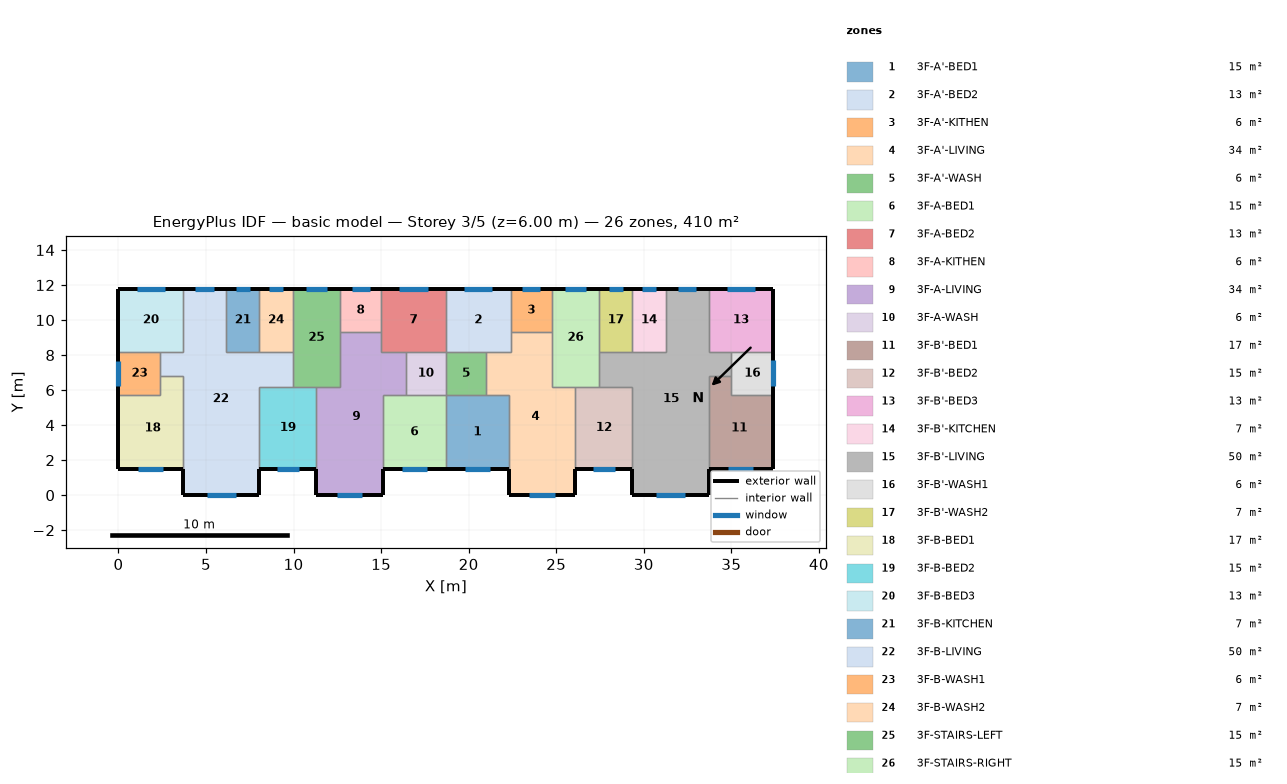
=== STOREY PLAN SPEC (per zone: floor XY polygon, exterior-wall plan segments, windows/doors) ===
zone 1: 3F-A'-BED1  (15.1 m²)
  floor: (18.70, 5.70) (22.30, 5.70) (22.30, 1.50) (18.70, 1.50)
  exterior wall: (18.70, 1.50) – (22.30, 1.50)  [3.6 m]
    window: (19.81, 1.50) – (21.19, 1.50)  [1.4 m²]
  interior walls: 4
zone 2: 3F-A'-BED2  (13.3 m²)
  floor: (18.70, 11.80) (22.40, 11.80) (22.40, 8.20) (18.70, 8.20)
  exterior wall: (22.40, 11.80) – (18.70, 11.80)  [3.7 m]
    window: (21.36, 11.80) – (19.74, 11.80)  [1.6 m²]
  interior walls: 5
zone 3: 3F-A'-KITHEN  (5.9 m²)
  floor: (24.75, 11.80) (24.75, 9.31) (22.40, 9.31) (22.40, 11.80)
  exterior wall: (24.75, 11.80) – (22.40, 11.80)  [2.3 m]
    window: (24.09, 11.80) – (23.06, 11.80)  [1.0 m²]
  interior walls: 3
zone 4: 3F-A'-LIVING  (34.3 m²)
  floor: (22.40, 9.31) (24.75, 9.31) (24.75, 6.20) (26.10, 6.20) (26.10, 0.00) (22.30, 0.00) (22.30, 5.70) (21.00, 5.70) (21.00, 8.20) (22.40, 8.20)
  exterior wall: (22.30, 1.50) – (22.30, 0.00)  [1.5 m]
  exterior wall: (26.10, 0.00) – (26.10, 1.50)  [1.5 m]
  exterior wall: (22.30, 0.00) – (26.10, 0.00)  [3.8 m]
    window: (23.47, 0.00) – (24.93, 0.00)  [1.5 m²]
  interior walls: 9
zone 5: 3F-A'-WASH  (5.7 m²)
  floor: (21.00, 8.20) (21.00, 5.70) (18.70, 5.70) (18.70, 8.20)
  interior walls: 4
zone 6: 3F-A-BED1  (15.1 m²)
  floor: (15.10, 5.70) (18.70, 5.70) (18.70, 1.50) (15.10, 1.50)
  exterior wall: (15.10, 1.50) – (18.70, 1.50)  [3.6 m]
    window: (16.21, 1.50) – (17.59, 1.50)  [1.4 m²]
  interior walls: 4
zone 7: 3F-A-BED2  (13.3 m²)
  floor: (18.70, 11.80) (18.70, 8.20) (15.00, 8.20) (15.00, 11.80)
  exterior wall: (18.70, 11.80) – (15.00, 11.80)  [3.7 m]
    window: (17.66, 11.80) – (16.04, 11.80)  [1.6 m²]
  interior walls: 5
zone 8: 3F-A-KITHEN  (5.9 m²)
  floor: (15.00, 11.80) (15.00, 9.31) (12.65, 9.31) (12.65, 11.80)
  exterior wall: (15.00, 11.80) – (12.65, 11.80)  [2.3 m]
    window: (14.34, 11.80) – (13.31, 11.80)  [1.0 m²]
  interior walls: 3
zone 9: 3F-A-LIVING  (34.3 m²)
  floor: (12.65, 9.31) (15.00, 9.31) (15.00, 8.20) (16.40, 8.20) (16.40, 5.70) (15.10, 5.70) (15.10, 0.00) (11.30, 0.00) (11.30, 6.20) (12.65, 6.20)
  exterior wall: (11.30, 1.50) – (11.30, 0.00)  [1.5 m]
  exterior wall: (15.10, 0.00) – (15.10, 1.50)  [1.5 m]
  exterior wall: (11.30, 0.00) – (15.10, 0.00)  [3.8 m]
    window: (12.47, 0.00) – (13.93, 0.00)  [1.5 m²]
  interior walls: 9
zone 10: 3F-A-WASH  (5.7 m²)
  floor: (18.70, 8.20) (18.70, 5.70) (16.40, 5.70) (16.40, 8.20)
  interior walls: 4
zone 11: 3F-B'-BED1  (17.0 m²)
  floor: (35.00, 6.80) (35.00, 5.70) (37.40, 5.70) (37.40, 1.50) (33.70, 1.50) (33.70, 6.80)
  exterior wall: (33.70, 1.50) – (37.40, 1.50)  [3.7 m]
    window: (34.84, 1.50) – (36.26, 1.50)  [1.4 m²]
  exterior wall: (37.40, 1.50) – (37.40, 5.70)  [4.2 m]
  interior walls: 4
zone 12: 3F-B'-BED2  (15.3 m²)
  floor: (26.10, 6.20) (29.35, 6.20) (29.35, 1.50) (26.10, 1.50)
  exterior wall: (26.10, 1.50) – (29.35, 1.50)  [3.3 m]
    window: (27.10, 1.50) – (28.35, 1.50)  [1.3 m²]
  interior walls: 4
zone 13: 3F-B'-BED3  (13.3 m²)
  floor: (37.40, 11.80) (37.40, 8.20) (33.70, 8.20) (33.70, 11.80)
  exterior wall: (37.40, 8.20) – (37.40, 11.80)  [3.6 m]
  exterior wall: (37.40, 11.80) – (33.70, 11.80)  [3.7 m]
    window: (36.36, 11.80) – (34.74, 11.80)  [1.6 m²]
  interior walls: 3
zone 14: 3F-B'-KITCHEN  (6.8 m²)
  floor: (29.35, 11.80) (31.25, 11.80) (31.25, 8.20) (29.35, 8.20)
  exterior wall: (31.25, 11.80) – (29.35, 11.80)  [1.9 m]
    window: (30.71, 11.80) – (29.89, 11.80)  [0.8 m²]
  interior walls: 3
zone 15: 3F-B'-LIVING  (50.1 m²)
  floor: (31.25, 11.80) (33.70, 11.80) (33.70, 8.20) (35.00, 8.20) (35.00, 6.80) (33.70, 6.80) (33.70, 0.00) (29.35, 0.00) (29.35, 6.20) (27.45, 6.20) (27.45, 8.20) (31.25, 8.20)
  exterior wall: (29.35, 1.50) – (29.35, 0.00)  [1.5 m]
  exterior wall: (33.70, 11.80) – (31.25, 11.80)  [2.5 m]
    window: (33.01, 11.80) – (31.94, 11.80)  [1.1 m²]
  exterior wall: (33.70, 0.00) – (33.70, 1.50)  [1.5 m]
  exterior wall: (29.35, 0.00) – (33.70, 0.00)  [4.4 m]
    window: (30.69, 0.00) – (32.36, 0.00)  [1.7 m²]
  interior walls: 11
zone 16: 3F-B'-WASH1  (6.0 m²)
  floor: (37.40, 8.20) (37.40, 5.70) (35.00, 5.70) (35.00, 8.20)
  exterior wall: (37.40, 5.70) – (37.40, 8.20)  [2.5 m]
    window: (37.40, 6.21) – (37.40, 7.69)  [1.5 m²]
  interior walls: 4
zone 17: 3F-B'-WASH2  (6.8 m²)
  floor: (27.45, 11.80) (29.35, 11.80) (29.35, 8.20) (27.45, 8.20)
  exterior wall: (29.35, 11.80) – (27.45, 11.80)  [1.9 m]
    window: (28.81, 11.80) – (27.99, 11.80)  [0.8 m²]
  interior walls: 3
zone 18: 3F-B-BED1  (17.0 m²)
  floor: (2.40, 6.80) (3.70, 6.80) (3.70, 1.50) (0.00, 1.50) (0.00, 5.70) (2.40, 5.70)
  exterior wall: (0.00, 1.50) – (3.70, 1.50)  [3.7 m]
    window: (1.14, 1.50) – (2.56, 1.50)  [1.4 m²]
  exterior wall: (0.00, 5.70) – (0.00, 1.50)  [4.2 m]
  interior walls: 4
zone 19: 3F-B-BED2  (15.3 m²)
  floor: (8.05, 6.20) (11.30, 6.20) (11.30, 1.50) (8.05, 1.50)
  exterior wall: (8.05, 1.50) – (11.30, 1.50)  [3.3 m]
    window: (9.05, 1.50) – (10.30, 1.50)  [1.3 m²]
  interior walls: 4
zone 20: 3F-B-BED3  (13.3 m²)
  floor: (0.00, 11.80) (3.70, 11.80) (3.70, 8.20) (0.00, 8.20)
  exterior wall: (3.70, 11.80) – (0.00, 11.80)  [3.7 m]
    window: (2.66, 11.80) – (1.04, 11.80)  [1.6 m²]
  exterior wall: (0.00, 11.80) – (0.00, 8.20)  [3.6 m]
  interior walls: 3
zone 21: 3F-B-KITCHEN  (6.8 m²)
  floor: (8.05, 11.80) (8.05, 8.20) (6.15, 8.20) (6.15, 11.80)
  exterior wall: (8.05, 11.80) – (6.15, 11.80)  [1.9 m]
    window: (7.51, 11.80) – (6.69, 11.80)  [0.8 m²]
  interior walls: 3
zone 22: 3F-B-LIVING  (50.1 m²)
  floor: (3.70, 11.80) (6.15, 11.80) (6.15, 8.20) (9.95, 8.20) (9.95, 6.20) (8.05, 6.20) (8.05, 0.00) (3.70, 0.00) (3.70, 6.80) (2.40, 6.80) (2.40, 8.20) (3.70, 8.20)
  exterior wall: (6.15, 11.80) – (3.70, 11.80)  [2.5 m]
    window: (5.46, 11.80) – (4.39, 11.80)  [1.1 m²]
  exterior wall: (8.05, 0.00) – (8.05, 1.50)  [1.5 m]
  exterior wall: (3.70, 0.00) – (8.05, 0.00)  [4.3 m]
    window: (5.04, 0.00) – (6.71, 0.00)  [1.7 m²]
  exterior wall: (3.70, 1.50) – (3.70, 0.00)  [1.5 m]
  interior walls: 11
zone 23: 3F-B-WASH1  (6.0 m²)
  floor: (2.40, 8.20) (2.40, 5.70) (0.00, 5.70) (0.00, 8.20)
  exterior wall: (0.00, 8.20) – (0.00, 5.70)  [2.5 m]
    window: (0.00, 7.67) – (0.00, 6.23)  [1.4 m²]
  interior walls: 4
zone 24: 3F-B-WASH2  (6.8 m²)
  floor: (9.95, 11.80) (9.95, 8.20) (8.05, 8.20) (8.05, 11.80)
  exterior wall: (9.95, 11.80) – (8.05, 11.80)  [1.9 m]
    window: (9.41, 11.80) – (8.59, 11.80)  [0.8 m²]
  interior walls: 3
zone 25: 3F-STAIRS-LEFT  (15.1 m²)
  floor: (9.95, 11.80) (12.65, 11.80) (12.65, 6.20) (9.95, 6.20)
  exterior wall: (12.65, 11.80) – (9.95, 11.80)  [2.7 m]
    window: (11.89, 11.80) – (10.71, 11.80)  [1.2 m²]
  interior walls: 6
zone 26: 3F-STAIRS-RIGHT  (15.1 m²)
  floor: (27.45, 11.80) (27.45, 6.20) (24.75, 6.20) (24.75, 11.80)
  exterior wall: (27.45, 11.80) – (24.75, 11.80)  [2.7 m]
    window: (26.69, 11.80) – (25.51, 11.80)  [1.2 m²]
  interior walls: 6

=== DERIVED (storey summary) ===
Building: basic model
Storey: 3 of 5  (floor level z = 6.00 m)
Storey gross floor area: 409.7 m²
Zones on this storey: 26
  - 3F-A'-BED1: floor 15.1 m²; exterior wall 3.6 m (10.8 m²); 1 window(s) 1.4 m²; WWR 12.8%
  - 3F-A'-BED2: floor 13.3 m²; exterior wall 3.7 m (11.1 m²); 1 window(s) 1.6 m²; WWR 14.5%
  - 3F-A'-KITHEN: floor 5.9 m²; exterior wall 2.3 m (7.0 m²); 1 window(s) 1.0 m²; WWR 14.5%
  - 3F-A'-LIVING: floor 34.3 m²; exterior wall 6.8 m (20.4 m²); 1 window(s) 1.5 m²; WWR 7.2%
  - 3F-A'-WASH: floor 5.7 m²
  - 3F-A-BED1: floor 15.1 m²; exterior wall 3.6 m (10.8 m²); 1 window(s) 1.4 m²; WWR 12.8%
  - 3F-A-BED2: floor 13.3 m²; exterior wall 3.7 m (11.1 m²); 1 window(s) 1.6 m²; WWR 14.5%
  - 3F-A-KITHEN: floor 5.9 m²; exterior wall 2.3 m (7.0 m²); 1 window(s) 1.0 m²; WWR 14.5%
  - 3F-A-LIVING: floor 34.3 m²; exterior wall 6.8 m (20.4 m²); 1 window(s) 1.5 m²; WWR 7.2%
  - 3F-A-WASH: floor 5.7 m²
  - 3F-B'-BED1: floor 17.0 m²; exterior wall 7.9 m (23.7 m²); 1 window(s) 1.4 m²; WWR 6.0%
  - 3F-B'-BED2: floor 15.3 m²; exterior wall 3.3 m (9.8 m²); 1 window(s) 1.3 m²; WWR 12.8%
  - 3F-B'-BED3: floor 13.3 m²; exterior wall 7.3 m (21.9 m²); 1 window(s) 1.6 m²; WWR 7.4%
  - 3F-B'-KITCHEN: floor 6.8 m²; exterior wall 1.9 m (5.7 m²); 1 window(s) 0.8 m²; WWR 14.5%
  - 3F-B'-LIVING: floor 50.1 m²; exterior wall 9.8 m (29.4 m²); 2 window(s) 2.7 m²; WWR 9.3%
  - 3F-B'-WASH1: floor 6.0 m²; exterior wall 2.5 m (7.5 m²); 1 window(s) 1.5 m²; WWR 19.8%
  - 3F-B'-WASH2: floor 6.8 m²; exterior wall 1.9 m (5.7 m²); 1 window(s) 0.8 m²; WWR 14.5%
  - 3F-B-BED1: floor 17.0 m²; exterior wall 7.9 m (23.7 m²); 1 window(s) 1.4 m²; WWR 6.0%
  - 3F-B-BED2: floor 15.3 m²; exterior wall 3.3 m (9.8 m²); 1 window(s) 1.3 m²; WWR 12.8%
  - 3F-B-BED3: floor 13.3 m²; exterior wall 7.3 m (21.9 m²); 1 window(s) 1.6 m²; WWR 7.4%
  - 3F-B-KITCHEN: floor 6.8 m²; exterior wall 1.9 m (5.7 m²); 1 window(s) 0.8 m²; WWR 14.5%
  - 3F-B-LIVING: floor 50.1 m²; exterior wall 9.8 m (29.4 m²); 2 window(s) 2.7 m²; WWR 9.3%
  - 3F-B-WASH1: floor 6.0 m²; exterior wall 2.5 m (7.5 m²); 1 window(s) 1.4 m²; WWR 19.3%
  - 3F-B-WASH2: floor 6.8 m²; exterior wall 1.9 m (5.7 m²); 1 window(s) 0.8 m²; WWR 14.5%
  - 3F-STAIRS-LEFT: floor 15.1 m²; exterior wall 2.7 m (8.1 m²); 1 window(s) 1.2 m²; WWR 14.5%
  - 3F-STAIRS-RIGHT: floor 15.1 m²; exterior wall 2.7 m (8.1 m²); 1 window(s) 1.2 m²; WWR 14.5%
Zone adjacency (shared interzone walls):
  - 3F-A'-BED1 ↔ 3F-A'-LIVING
  - 3F-A'-BED1 ↔ 3F-A'-WASH
  - 3F-A'-BED1 ↔ 3F-A-BED1
  - 3F-A'-BED2 ↔ 3F-A'-KITHEN
  - 3F-A'-BED2 ↔ 3F-A'-LIVING
  - 3F-A'-BED2 ↔ 3F-A'-WASH
  - 3F-A'-BED2 ↔ 3F-A-BED2
  - 3F-A'-KITHEN ↔ 3F-A'-LIVING
  - 3F-A'-KITHEN ↔ 3F-STAIRS-RIGHT
  - 3F-A'-LIVING ↔ 3F-A'-WASH
  - 3F-A'-LIVING ↔ 3F-B'-BED2
  - 3F-A'-LIVING ↔ 3F-STAIRS-RIGHT
  - 3F-A'-WASH ↔ 3F-A-WASH
  - 3F-A-BED1 ↔ 3F-A-LIVING
  - 3F-A-BED1 ↔ 3F-A-WASH
  - 3F-A-BED2 ↔ 3F-A-KITHEN
  - 3F-A-BED2 ↔ 3F-A-LIVING
  - 3F-A-BED2 ↔ 3F-A-WASH
  - 3F-A-KITHEN ↔ 3F-A-LIVING
  - 3F-A-KITHEN ↔ 3F-STAIRS-LEFT
  - 3F-A-LIVING ↔ 3F-A-WASH
  - 3F-A-LIVING ↔ 3F-B-BED2
  - 3F-A-LIVING ↔ 3F-STAIRS-LEFT
  - 3F-B'-BED1 ↔ 3F-B'-LIVING
  - 3F-B'-BED1 ↔ 3F-B'-WASH1
  - 3F-B'-BED2 ↔ 3F-B'-LIVING
  - 3F-B'-BED2 ↔ 3F-STAIRS-RIGHT
  - 3F-B'-BED3 ↔ 3F-B'-LIVING
  - 3F-B'-BED3 ↔ 3F-B'-WASH1
  - 3F-B'-KITCHEN ↔ 3F-B'-LIVING
  - 3F-B'-KITCHEN ↔ 3F-B'-WASH2
  - 3F-B'-LIVING ↔ 3F-B'-WASH1
  - 3F-B'-LIVING ↔ 3F-B'-WASH2
  - 3F-B'-LIVING ↔ 3F-STAIRS-RIGHT
  - 3F-B'-WASH2 ↔ 3F-STAIRS-RIGHT
  - 3F-B-BED1 ↔ 3F-B-LIVING
  - 3F-B-BED1 ↔ 3F-B-WASH1
  - 3F-B-BED2 ↔ 3F-B-LIVING
  - 3F-B-BED2 ↔ 3F-STAIRS-LEFT
  - 3F-B-BED3 ↔ 3F-B-LIVING
  - 3F-B-BED3 ↔ 3F-B-WASH1
  - 3F-B-KITCHEN ↔ 3F-B-LIVING
  - 3F-B-KITCHEN ↔ 3F-B-WASH2
  - 3F-B-LIVING ↔ 3F-B-WASH1
  - 3F-B-LIVING ↔ 3F-B-WASH2
  - 3F-B-LIVING ↔ 3F-STAIRS-LEFT
  - 3F-B-WASH2 ↔ 3F-STAIRS-LEFT